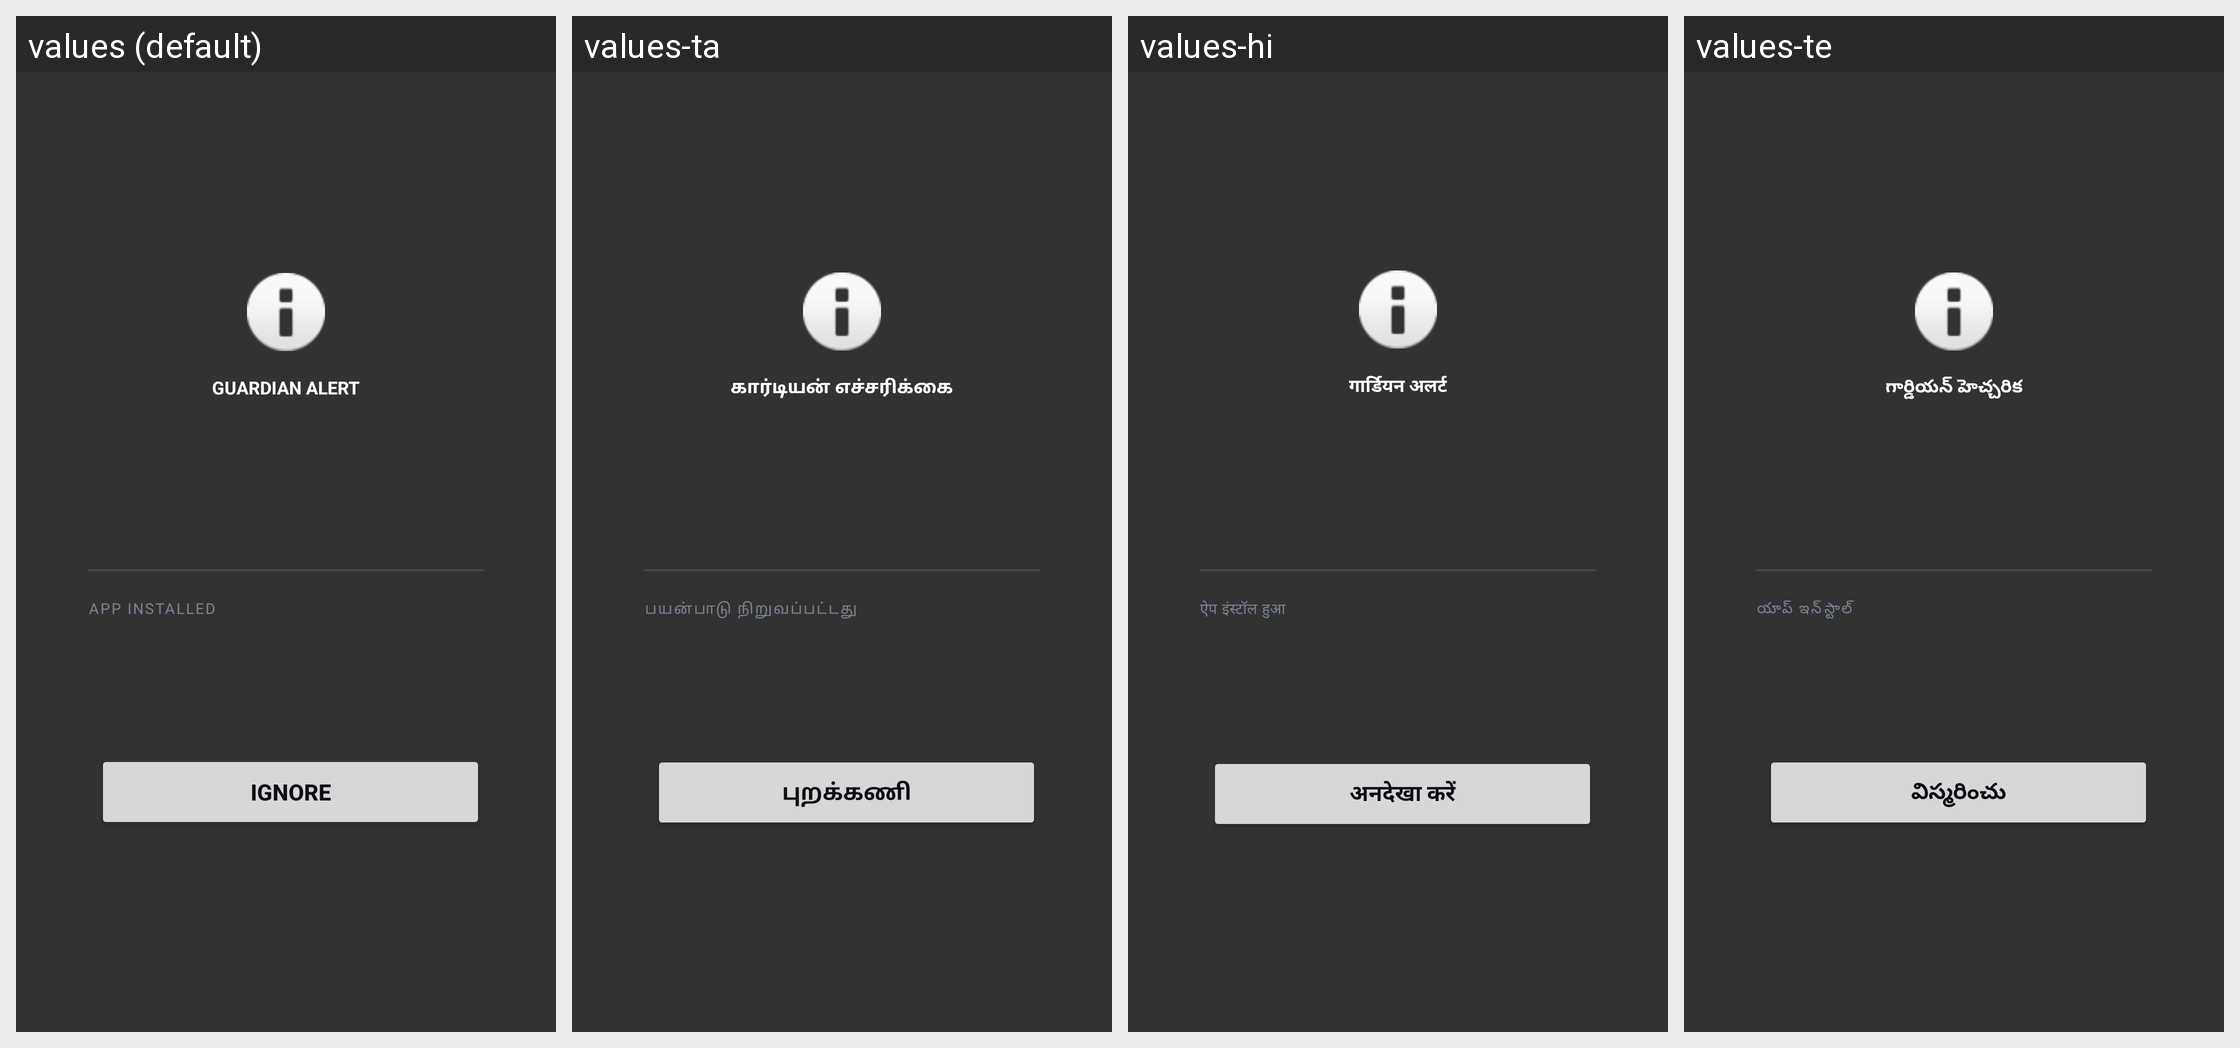

Locale-by-locale string values for the Android screen shown in this grid:
Android screen res/layout/guardian_alert_overlay.xml rendered under 4 locales, left to right: values (default), values-ta, values-hi, values-te. Device: Nexus 5 (rendered at 1080×1920; each locale shown at half size, 540×960, under a caption strip naming it); theme Theme.App.
Other locales in the repository, not shown: values-kn, values-pa.
Strings drawn on this screen, with the default value and each locale's value (text and hints the layout hard-codes, and strings that could not be matched under every locale, appear in the picture but are not listed):

guardian_badge_risky_app
  values: GUARDIAN ALERT
  values-ta: கார்டியன் எச்சரிக்கை
  values-hi: गार्डियन अलर्ट
  values-te: గార్డియన్ హెచ్చరిక

guardian_label_app_installed
  values: APP INSTALLED
  values-ta: பயன்பாடு நிறுவப்பட்டது
  values-hi: ऐप इंस्टॉल हुआ
  values-te: యాప్ ఇన్‌స్టాల్

guardian_ignore
  values: Ignore
  values-ta: புறக்கணி
  values-hi: अनदेखा करें
  values-te: విస్మరించు
